Run: headless pygame with SDL's dummy video driver; simulated clock (each Clock.tick advances the game by its frame time, no real sleeping); random seed 0; keys injected as events and as key.get_pressed() state; mouse plan: one left click at the window centre at the start of phase 2, then a move to the lower-right quarter at the start of phase 3.
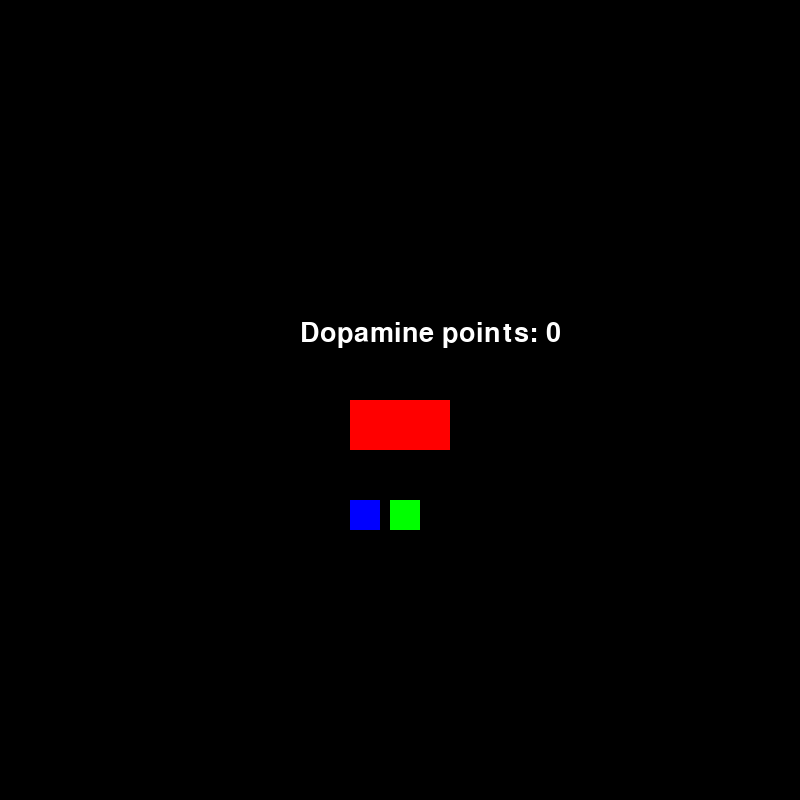
Frame 1 of 4 · flips 1–60 · no input
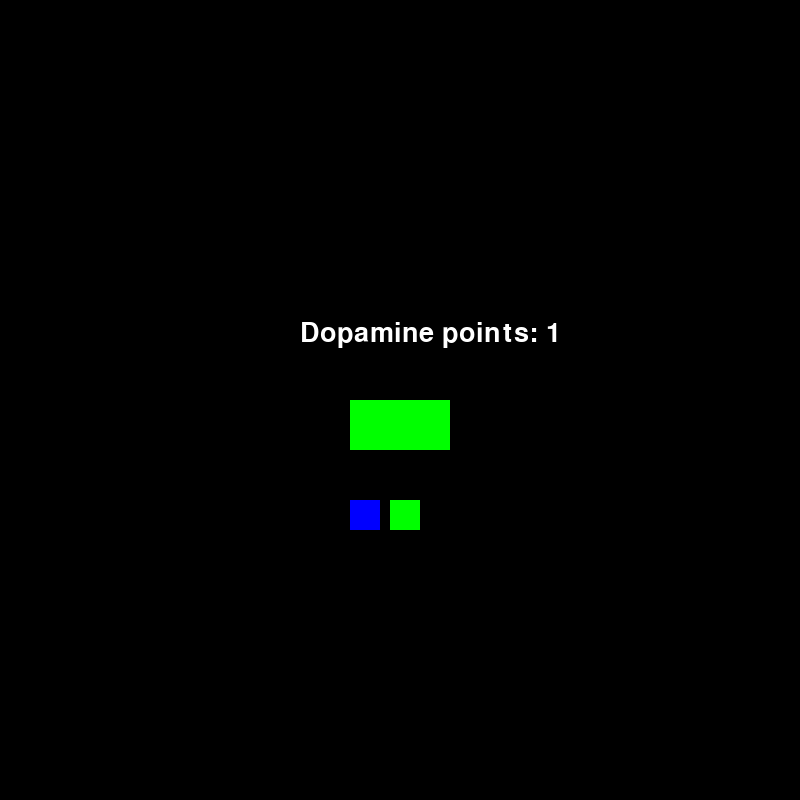
Frame 2 of 4 · flips 61–180 · clicked the window centre · tapped SPACE, RETURN · held RIGHT (→), D
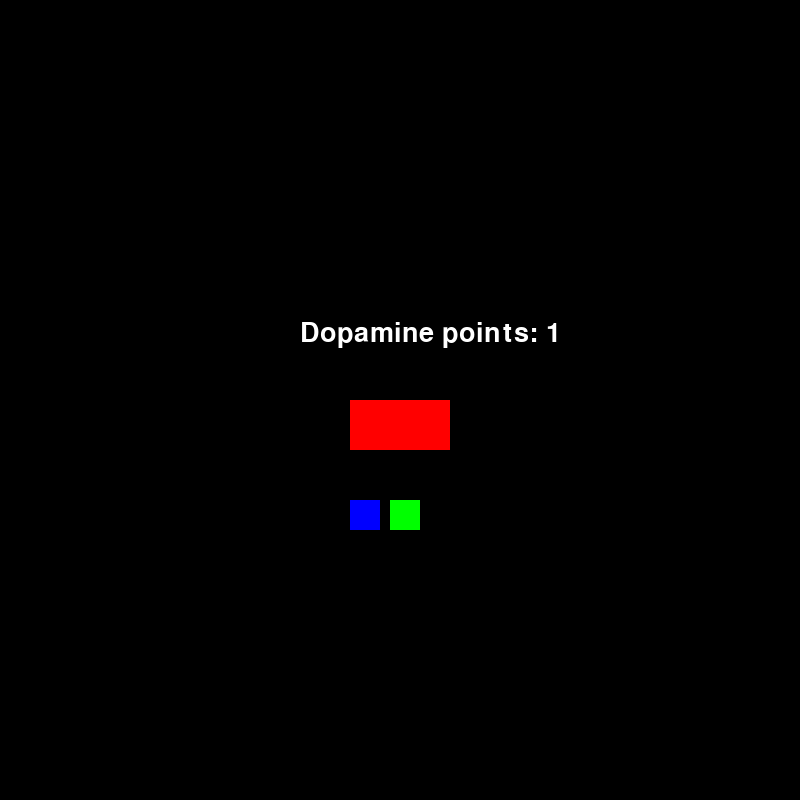
Frame 3 of 4 · flips 181–300 · moved the mouse to the lower-right quarter · held DOWN (↓), S
Frame 4 of 4 · flips 301–420 · held LEFT (←), A, UP (↑), W · screen unchanged from frame 3, image omitted

The pygame program that drew these frames:

import pygame
import random

pygame.init()

# Constants
Screen_width = 800
Screen_height = 800
button_width = 100
button_height = 50
main_button = pygame.Rect(Screen_width / 2 - button_width / 2, Screen_height / 2, button_width, button_height)
powerup1 = pygame.Rect(Screen_width / 2 - 10, Screen_height / 2 + 100, 30, 30)
powerup2 = pygame.Rect(Screen_width / 2 - 50, Screen_height / 2 + 100, 30, 30)

# Initialize game state
points = 0
counter = 0
counter2 = 0
color_main_button = (255, 0, 0)
color_powerup1 = (0, 255, 0)
color_powerup2 = (0, 0, 255)
font = pygame.font.Font(None, 40)
text_rect = pygame.Rect(Screen_width / 2 - 100, Screen_height / 2 - 80, 200, 50)
text = font.render(f"Dopamine points: {points}", True, (255, 255, 255))

# Pygame setup
Screen = pygame.display.set_mode((Screen_width, Screen_height))
pygame.display.set_caption("Dopamine Game")
clock = pygame.time.Clock()

# Game objects
RectList = []
speed_x = 1
speed_y = 10

# Create RectList of moving objects
for _ in range(100):
    y_pos = random.randint(1, Screen_height)
    RectList.append(pygame.Rect(0, y_pos, 50, 50))

# List to store new bouncing squares created by powerup2 (blue button)
bouncing_squares = []

running = True
while running:
    Screen.fill((0, 0, 0))
    pos = pygame.mouse.get_pos()

    # Event handling
    for event in pygame.event.get():
        if event.type == pygame.QUIT:
            running = False
        if event.type == pygame.MOUSEBUTTONDOWN:
            if main_button.collidepoint(pos):
                points += 1
                text = font.render(f"Dopamine points: {points}", True, (255, 255, 255))
            if powerup1.collidepoint(pos):
                counter += 1
            if powerup2.collidepoint(pos):
                counter2 += 1
                # Create a new bouncing square at powerup2's position
                new_bouncing_square = pygame.Rect(Screen_width / 2 - 50, Screen_height / 2 + 100, 30, 30)
                # Assign a random speed and direction
                bouncing_squares.append({'rect': new_bouncing_square, 'speed_x': random.choice([1, -1]), 'speed_y': random.choice([1, -1])})

    # Change color of main button on hover
    if main_button.collidepoint(pos):
        color_main_button = (0, 255, 0)  # Green when hovered
    else:
        color_main_button = (255, 0, 0)  # Red when not hovered

    # Draw RectList (moving squares)
    for i, rect in enumerate(RectList[:counter]):
        pygame.draw.rect(Screen, (144, 144, 144), rect)
        rect.x += 1
        if rect.x > Screen_width:
            rect.x = -rect.width  # Reset to left side when it moves off-screen

    # Powerup 1 squares (adding more squares)
    if counter > 0:
        pygame.draw.rect(Screen, color_powerup1, powerup1)

    # Powerup 2 squares (creating new bouncing rectangles)
    if counter2 > 0:
        pygame.draw.rect(Screen, color_powerup2, powerup2)

    # Move and display the bouncing squares
    for bouncing_square in bouncing_squares:
        # Update position of each bouncing square
        bouncing_square['rect'].move_ip(bouncing_square['speed_x'], bouncing_square['speed_y'])
        
        # Bounce off the walls
        if bouncing_square['rect'].x <= 0 or bouncing_square['rect'].x + bouncing_square['rect'].width >= Screen_width:
            bouncing_square['speed_x'] *= -1  # Reverse X direction
        if bouncing_square['rect'].y <= 0 or bouncing_square['rect'].y + bouncing_square['rect'].height >= Screen_height:
            bouncing_square['speed_y'] *= -1  # Reverse Y direction

        # Draw the bouncing square
        pygame.draw.rect(Screen, (100, 100, 255), bouncing_square['rect'])

    # Render the points text
    Screen.blit(text, text_rect)

    # Draw buttons
    pygame.draw.rect(Screen, color_main_button, main_button)
    pygame.draw.rect(Screen, color_powerup1, powerup1)
    pygame.draw.rect(Screen, color_powerup2, powerup2)

    # Update screen
    pygame.display.update()
    clock.tick(60)  # 60 frames per second

pygame.quit()
